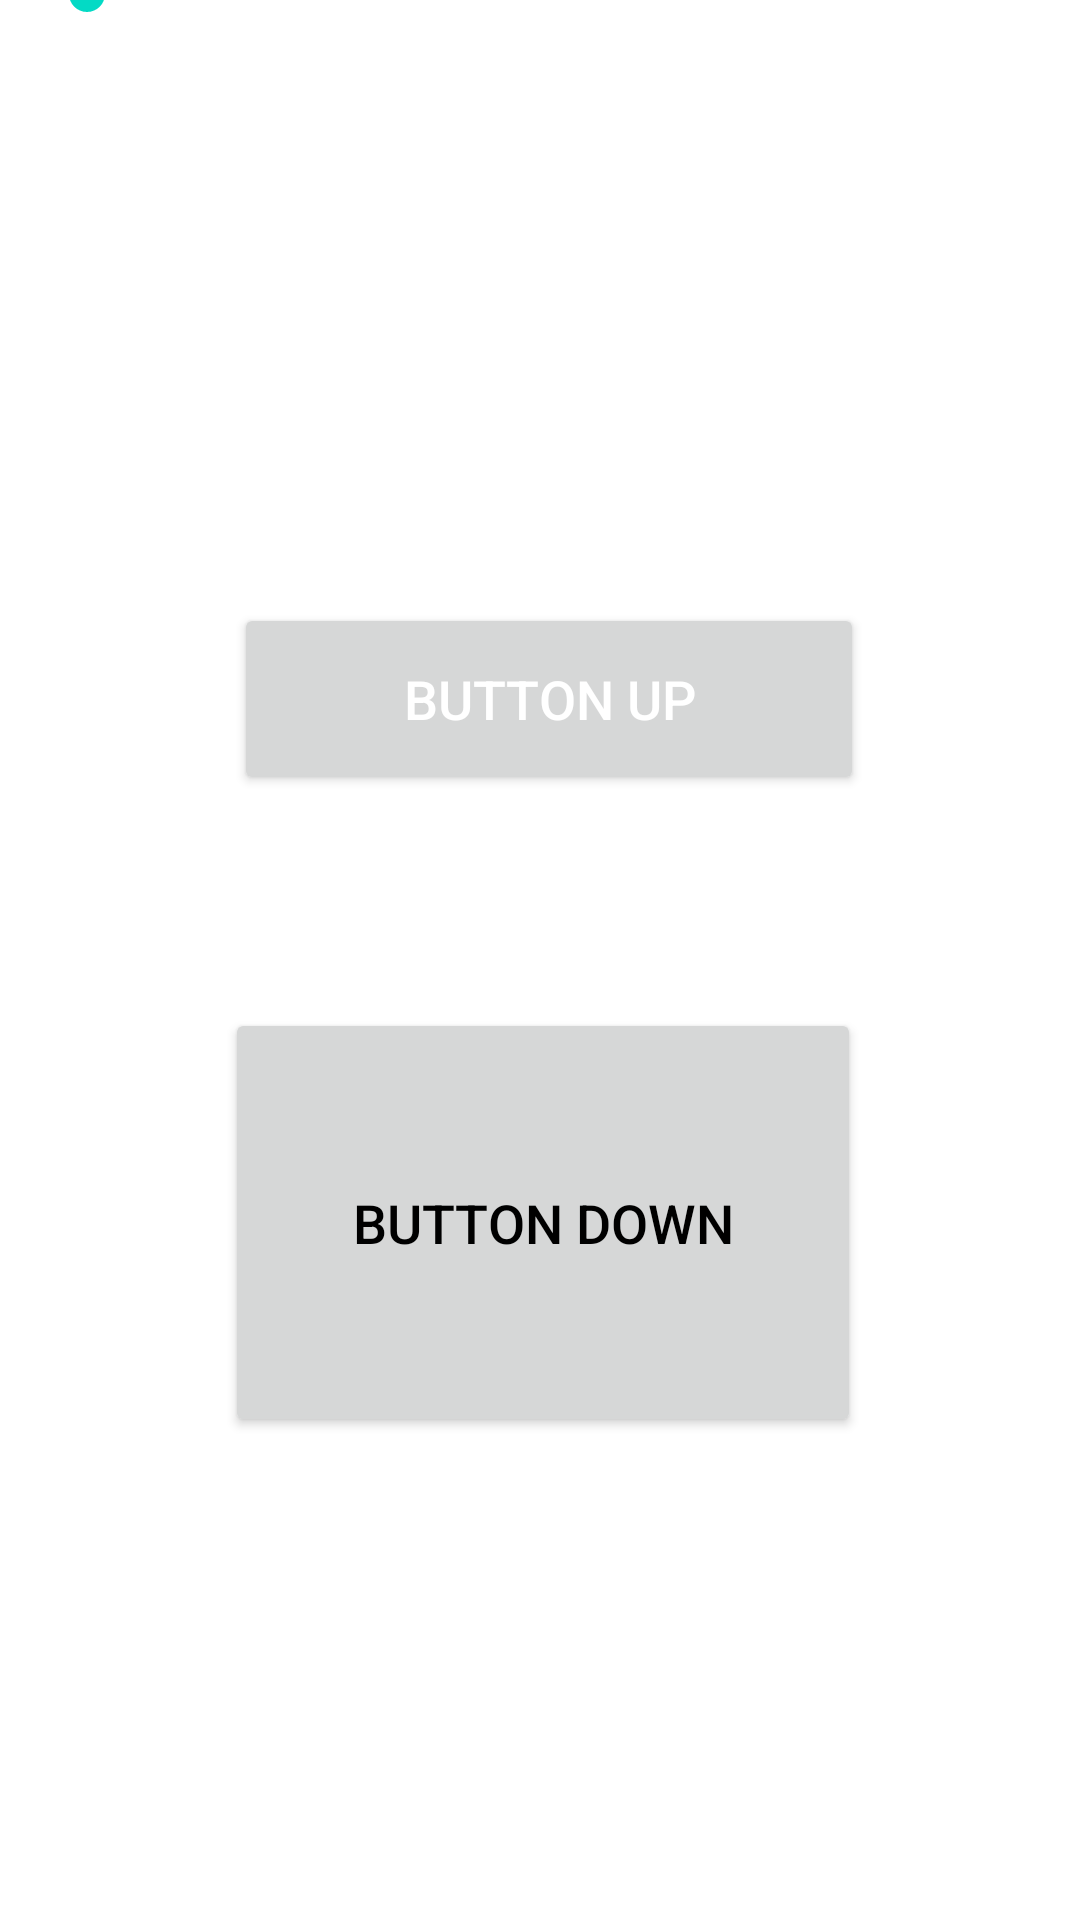

This screen was rendered from an Android layout file. Write that file and the resources it references.
<!-- AndroidManifest.xml: application theme Theme.QuizVehicle -->
<!-- res/layout/activity_main3.xml -->
<?xml version="1.0" encoding="utf-8"?>

<RelativeLayout
        xmlns:android="http://schemas.android.com/apk/res/android"
        xmlns:tools="http://schemas.android.com/tools"
        xmlns:app="http://schemas.android.com/apk/res-auto"
        android:layout_width="match_parent"
        android:layout_height="match_parent"
        tools:context=".MainActivity3">

    <Button
            android:text="@string/ButtonDown"
            android:layout_width="263dp"
            android:layout_height="143dp" android:id="@+id/button" android:layout_alignParentBottom="true"
            android:layout_marginBottom="161dp" android:layout_alignParentEnd="true"
            android:layout_alignParentRight="true" android:layout_marginRight="73dp" android:layout_marginEnd="73dp"
            android:layout_alignParentStart="true" android:layout_marginLeft="75dp" android:layout_marginStart="75dp"
            android:layout_alignParentLeft="true" android:textSize="18sp" android:onClick="DownButton"
            android:textColor="@color/black"/>
    <Button
            android:text="@string/ButtonUp"
            android:layout_width="wrap_content"
            android:layout_height="wrap_content" android:id="@+id/button2" android:layout_alignParentBottom="true"
            android:layout_marginBottom="375dp" android:layout_alignParentEnd="true"
            android:layout_alignParentRight="true" android:layout_marginRight="72dp" android:layout_marginEnd="72dp"
            android:layout_alignParentStart="true" android:layout_marginLeft="78dp" android:layout_marginStart="78dp"
            android:layout_alignParentLeft="true" android:layout_marginTop="201dp"
            android:layout_alignParentTop="true" android:textSize="18sp" android:onClick="UpButton"
            android:textColorHighlight="#FF5722" android:textColor="@color/white"/>
    <SeekBar
            android:layout_width="259dp"
            android:layout_height="wrap_content" android:id="@+id/seekBar"
            android:layout_alignParentBottom="true" android:layout_marginBottom="665dp"
            android:layout_alignParentEnd="true" android:layout_alignParentRight="true"
            android:layout_marginRight="88dp" android:layout_marginEnd="88dp" android:layout_marginTop="21dp"
            android:layout_alignParentTop="true"/>
</RelativeLayout>
<!-- resources referenced by this layout -->
<resources>
  <color name="black">#FF000000</color>
  <color name="white">#FFFFFFFF</color>
  <string name="ButtonDown">Button  Down</string>
  <string name="ButtonUp">Button  UP</string>
  <style name="Theme.QuizVehicle" parent="Theme.MaterialComponents.DayNight.DarkActionBar">
          
          <item name="colorPrimary">@color/purple_500</item>
          <item name="colorPrimaryVariant">@color/purple_700</item>
          <item name="colorOnPrimary">@color/white</item>
          
          <item name="colorSecondary">@color/teal_200</item>
          <item name="colorSecondaryVariant">@color/teal_700</item>
          <item name="colorOnSecondary">@color/black</item>
          
          <item name="android:statusBarColor" tools:targetApi="l">?attr/colorPrimaryVariant</item>
          
      </style>
  <color name="purple_500">#FF6200EE</color>
  <color name="purple_700">#FF3700B3</color>
  <color name="teal_200">#FF03DAC5</color>
  <color name="teal_700">#FF018786</color>
</resources>
